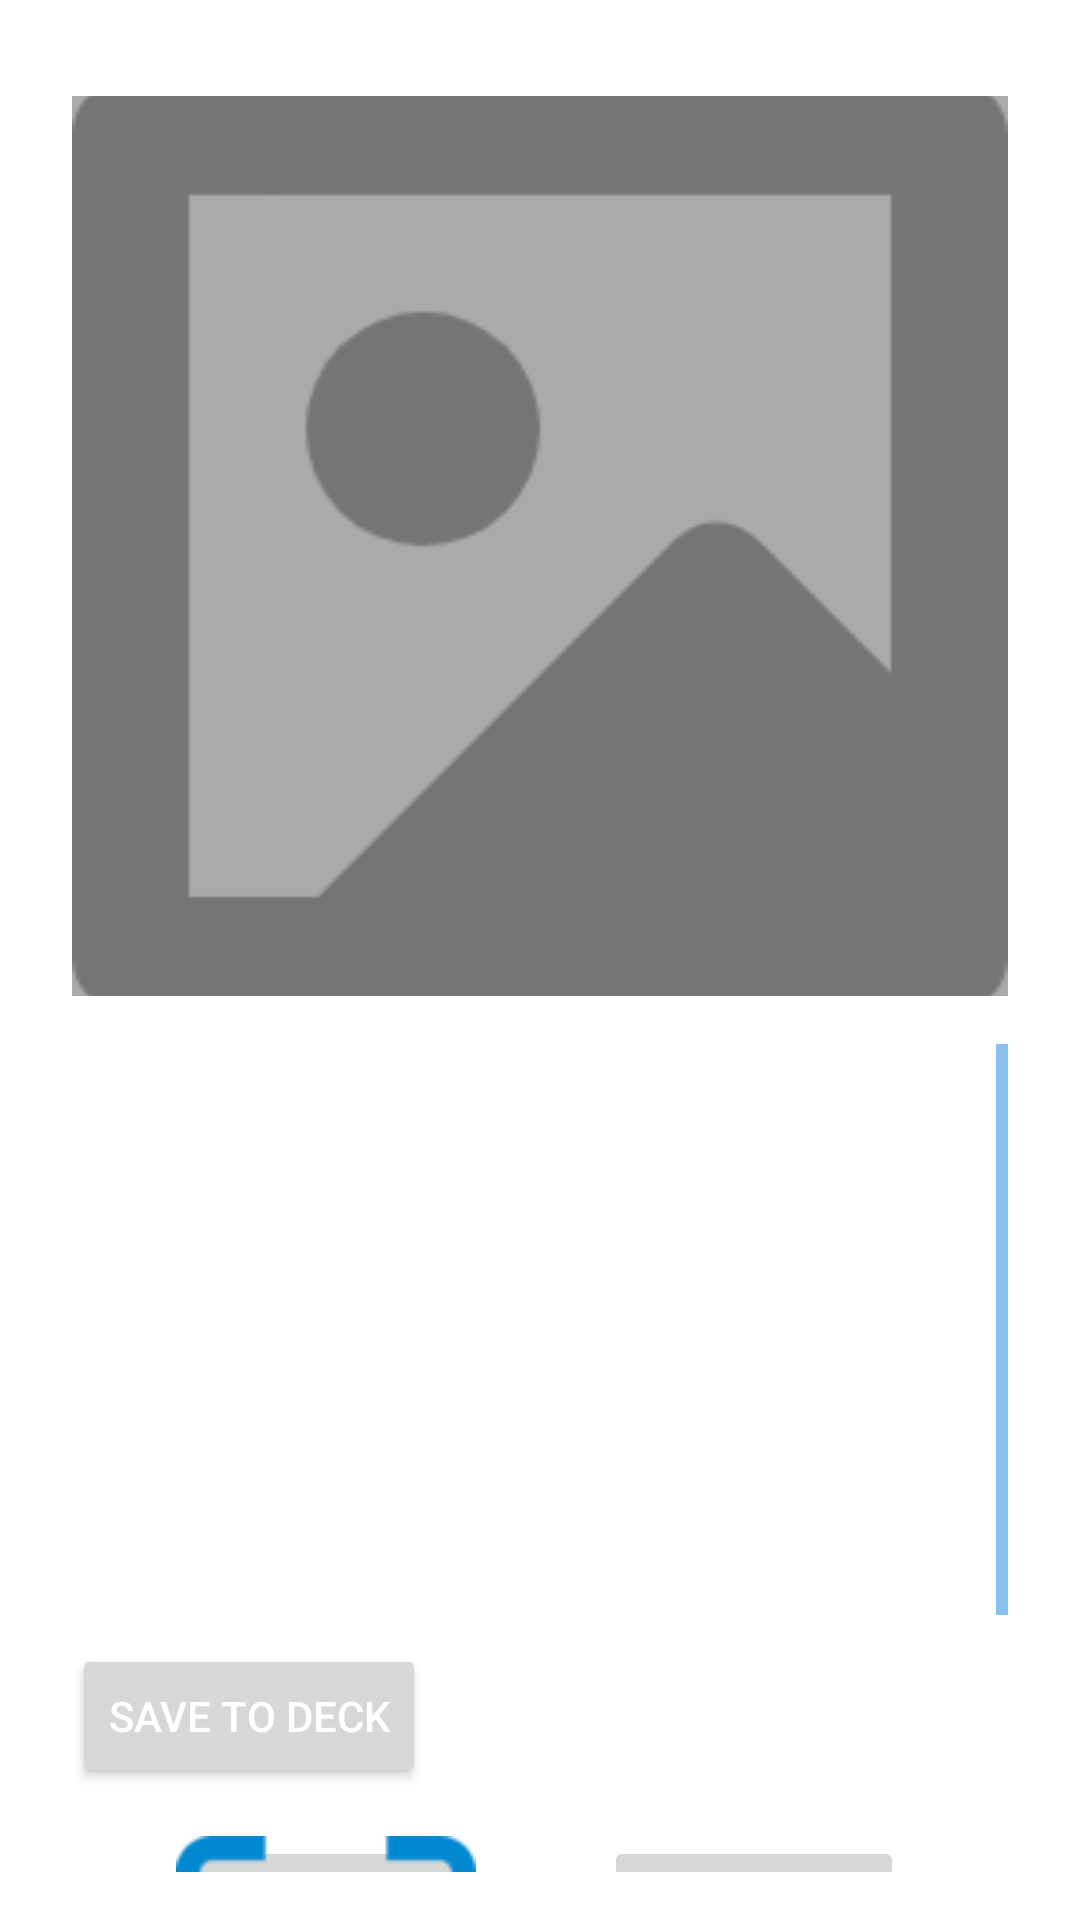

This screen was rendered from an Android layout file. Write that file and the resources it references.
<!-- AndroidManifest.xml: application theme Theme.UMAK -->
<!-- res/layout/activity_scanner.xml -->
<?xml version="1.0" encoding="utf-8"?>
<androidx.constraintlayout.widget.ConstraintLayout
    xmlns:android="http://schemas.android.com/apk/res/android"
    xmlns:app="http://schemas.android.com/apk/res-auto"
    xmlns:tools="http://schemas.android.com/tools"
    android:layout_width="match_parent"
    android:layout_height="match_parent"
    android:padding="16dp"
    tools:context=".ScannerActivity">

     <ImageView
        android:src="@drawable/photo"
        android:id="@+id/imageView"
        android:layout_width="0dp"
        android:layout_height="300dp"
        android:layout_marginStart="8dp"
        android:layout_marginTop="16dp"
        android:layout_marginEnd="8dp"
        android:background="@android:color/darker_gray"
        android:contentDescription="Selected Image"
        android:scaleType="centerCrop"
        app:layout_constraintEnd_toEndOf="parent"
        app:layout_constraintStart_toStartOf="parent"
        app:layout_constraintTop_toTopOf="parent" />

     <ScrollView
        android:id="@+id/scrollView2"
        android:layout_width="0dp"
        android:layout_height="200dp"
        android:layout_marginStart="8dp"
        android:layout_marginTop="16dp"
        android:layout_marginEnd="8dp"
        android:fillViewport="true"
        app:layout_constraintEnd_toEndOf="parent"
        app:layout_constraintStart_toStartOf="parent"
        app:layout_constraintTop_toBottomOf="@id/imageView">

         <TextView
            android:id="@+id/textView"
            android:layout_width="match_parent"
            android:layout_height="match_parent"
            android:layout_margin="10dp"
            android:padding="8dp"
            android:textColor="@android:color/black"
            android:textSize="16sp" />
    </ScrollView>

    <ImageButton
        android:id="@+id/btnCaptureImage"
        android:layout_width="100dp"
        android:layout_height="100dp"
        android:layout_marginTop="16dp"
        android:contentDescription="Capture Image"
        android:src="@drawable/capture"
        app:layout_constraintEnd_toStartOf="@+id/btnSelectImage"
        app:layout_constraintStart_toStartOf="parent"
        app:layout_constraintTop_toBottomOf="@+id/btnSaveToDeck" />

    <ImageButton
        android:id="@+id/btnSelectImage"
        android:layout_width="100dp"
        android:layout_height="100dp"
        android:contentDescription="Select from Gallery"
        android:src="@drawable/upload"
        app:layout_constraintEnd_toEndOf="parent"
        app:layout_constraintStart_toEndOf="@id/btnCaptureImage"
        app:layout_constraintTop_toTopOf="@+id/btnCaptureImage" />

    <Button
        android:id="@+id/btnSaveToDeck"
        android:layout_width="wrap_content"
        android:layout_height="wrap_content"
        android:text="Save to Deck"
        app:layout_constraintStart_toStartOf="@+id/scrollView2"
        app:layout_constraintTop_toBottomOf="@+id/scrollView2" />


</androidx.constraintlayout.widget.ConstraintLayout>
<!-- resources referenced by this layout -->
<resources>
  <!-- drawable capture: png bitmap (drawable, 688 bytes) -->
  <!-- drawable photo: png bitmap (drawable, 6259 bytes) -->
  <!-- drawable upload: png bitmap (drawable, 717 bytes) -->
  <style name="Theme.UMAK" parent="Base.Theme.UMAK">
       </style>
  <style name="Base.Theme.UMAK" parent="Theme.MaterialComponents.DayNight.NoActionBar">
          <item name="colorPrimary">@color/light_blue</item>
          <item name="colorPrimaryVariant">@color/blue</item>
          <item name="android:textColorPrimary">#FFFFFF</item>
          <item name="android:titleTextColor">#FFFFFF</item>
          <item name="android:textColorSecondary">@color/text_secondary</item>
          <item name="android:statusBarColor">@color/secondary_blue</item>
      </style>
  <color name="light_blue">#81D4FA</color>
  <color name="blue">#0288D1</color>
  <color name="text_secondary">#1E88E5</color>
  <color name="secondary_blue">#0277BD</color>
</resources>
